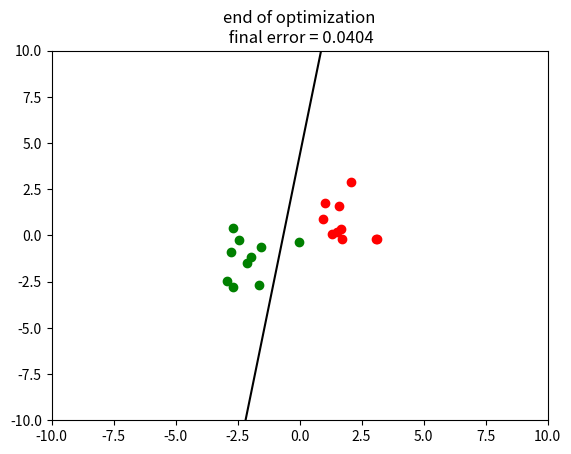

Reproduce this figure in Python.
#!/usr/bin/env python3
# -*- coding: utf-8 -*-
"""
Created on Sat Oct 20 16:47:59 2018

[redacted]
demo of the delta learning rule
with logistic activation function and cross-entropy error
to see why this update rule corresponds to cross-entropy error rule,
see MCP book, subsection cross-entropy function
"""

#%% imports
import numpy as np
import numpy.matlib as ml
import random
import matplotlib.pyplot as plt

#%% functions
def logist(x):
    return 1/(1+np.exp(-x))

def error(w):
    er = 0
    predictions = logist(np.dot(np.concatenate((x1, x2), axis = 0),w.T))
    for loop in range(2*n_patterns):
        er += ((loop<=(n_patterns-1)) - predictions[loop])**2
    er /= (2.*n_patterns)    
    return er

#%% initialisations
timesleep = 0.01
beta = 0.2
xmin, xmax, ymin, ymax = -10, 10, -10, 10
n_trials, n_patterns = 10, 10
mu1, mu2, s1, s2 = np.array([-2, -1]), np.array([1, 1]), 1, 1 # s1 and s2 are noise parameters
xrange = np.linspace(xmin, xmax)
x1 = s1*np.random.randn(n_patterns, 2) + ml.repmat(mu1,n_patterns,1) # 'cats'
x1 = np.concatenate((x1, np.ones((n_patterns,1))), axis = 1)
x2 = s2*np.random.randn(n_patterns, 2) + ml.repmat(mu2,n_patterns,1) # 'dogs'
x2 = np.concatenate((x2, np.ones((n_patterns,1))), axis = 1)
w = np.random.randn(3)
fig, ax = plt.subplots()

#%% main code
for trial in np.arange(n_trials):
    plt.cla()
    ax.scatter(x1[:,0], x1[:,1], color = "green")
    ax.scatter(x2[:,0], x2[:,1], color = "red")
    ax.set_xlim(xmin, xmax)
    ax.set_ylim(ymin, ymax)
    sample = random.choice(range(2*n_patterns)) # a randomly sampled dog or cat
    target = sample<=(n_patterns-1) # cat = 1, dog = 0
    if target==1:
        x = x1[sample,:]
    else:
        x = x2[sample-n_patterns,:]
    prediction = logist(np.dot(w,x))    
    prediction_error = target-prediction
    delta = beta * x * prediction_error
    w += delta
    ax.plot(xrange, -w[0]/w[1]*xrange - w[2]/w[1], color = "black")
    fig.canvas.draw()
    plt.show()
    fig.waitforbuttonpress(0.1)
ax.set_title("end of optimization\n final error = {:.3}".format(error(w)))